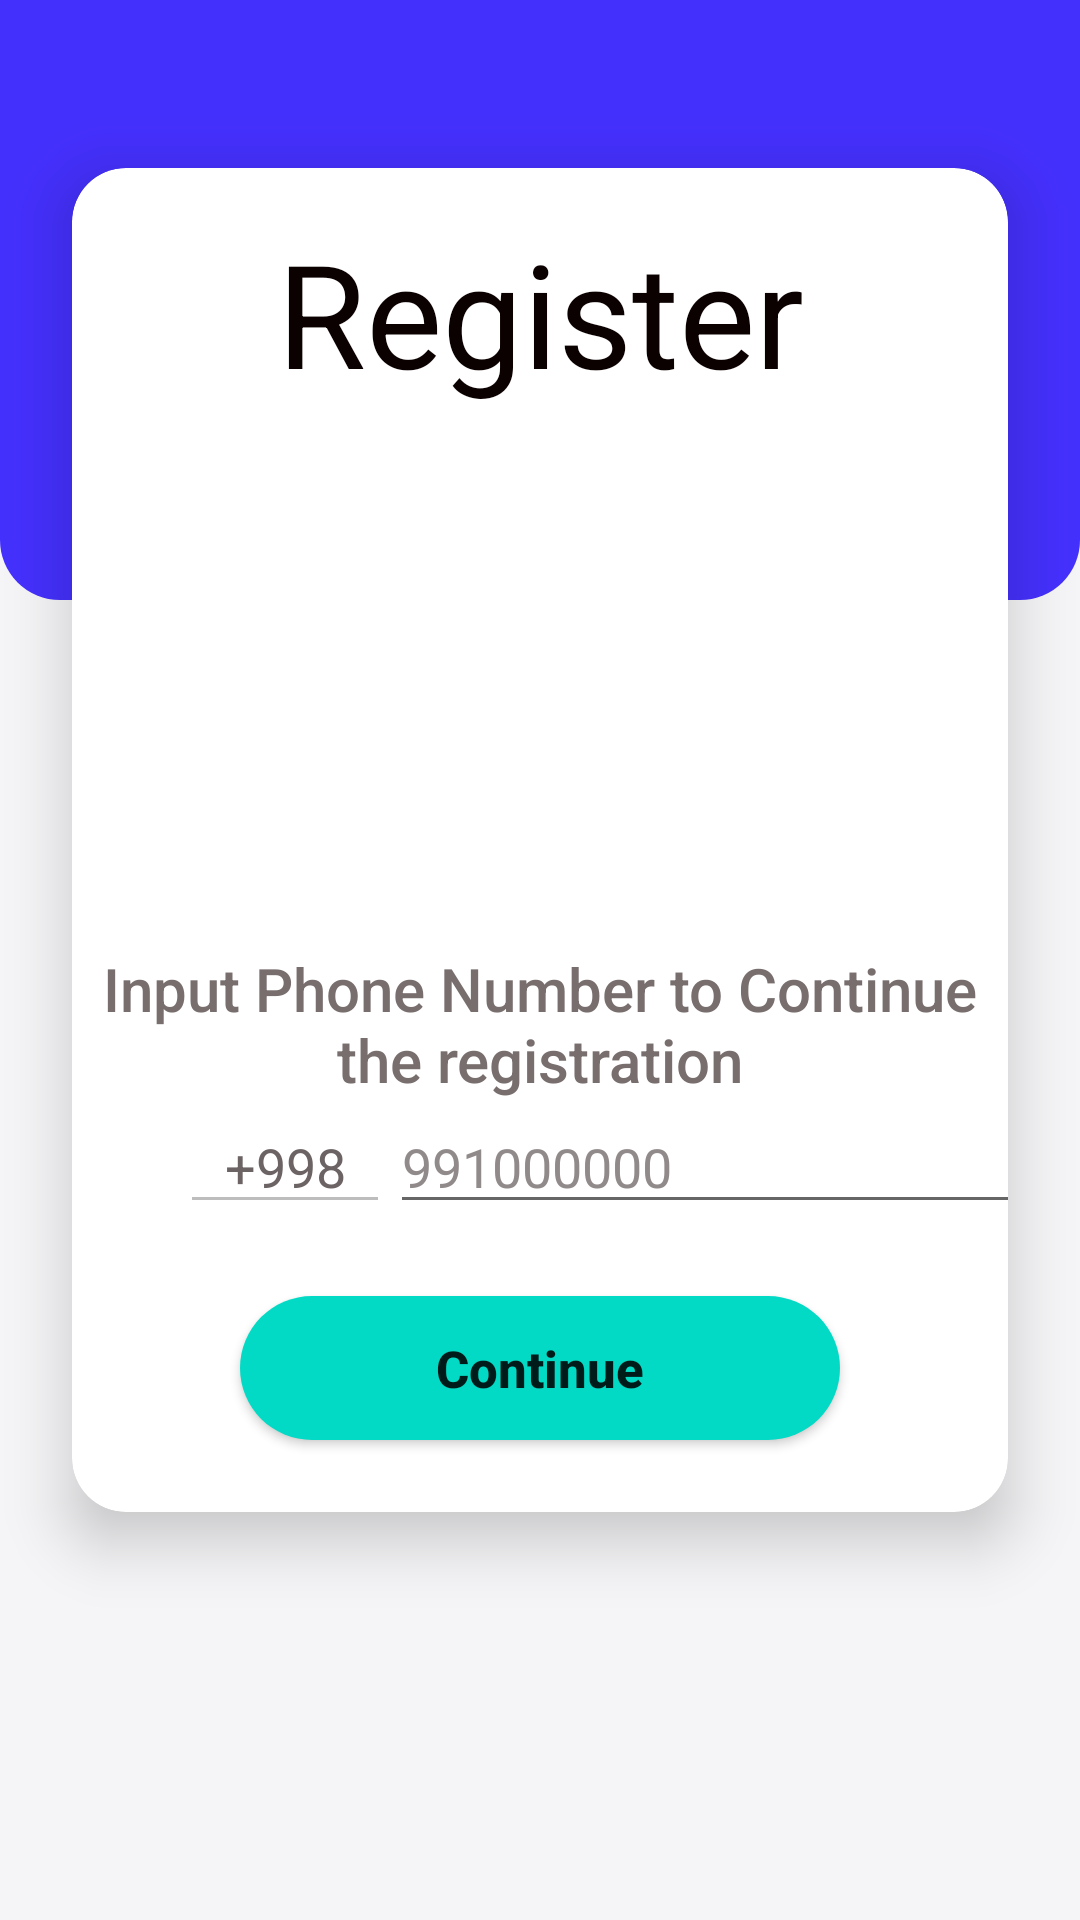

This screen was rendered from an Android layout file. Write that file and the resources it references.
<!-- AndroidManifest.xml: application theme Theme.BiPay -->
<!-- res/layout/fragment_registration.xml -->
<?xml version="1.0" encoding="utf-8"?>
<androidx.constraintlayout.widget.ConstraintLayout xmlns:android="http://schemas.android.com/apk/res/android"
    xmlns:app="http://schemas.android.com/apk/res-auto"
    xmlns:tools="http://schemas.android.com/tools"
    android:layout_width="match_parent"
    android:layout_height="match_parent"
    android:background="#f5f5f7"
    tools:context=".ui.fragment.RegistrationFragment">

    
    <ImageView
        android:id="@+id/imageView"
        android:layout_width="match_parent"
        android:layout_height="200dp"
        android:layout_marginStart="0dp"
        android:layout_marginTop="0dp"
        android:layout_marginEnd="0dp"
        android:scaleType="centerCrop"
        android:src="@drawable/main_bg"
        app:layout_constraintEnd_toEndOf="parent"
        app:layout_constraintStart_toStartOf="parent"
        app:layout_constraintTop_toTopOf="parent" />

    <androidx.cardview.widget.CardView
        app:layout_constraintStart_toStartOf="parent"
        app:layout_constraintEnd_toEndOf="parent"
        android:id="@+id/reg_view"
        app:layout_constraintHeight_percent="0.7"
        app:layout_constraintTop_toTopOf="parent"
        android:layout_width="match_parent"
        android:layout_height="0dp"
        android:layout_marginStart="24dp"
        android:layout_marginTop="56dp"
        android:layout_marginEnd="24dp"
        android:layout_marginBottom="56dp"
        app:cardCornerRadius="18dp"
        app:cardElevation="12dp">

        <androidx.constraintlayout.widget.ConstraintLayout
            android:id="@+id/register_btn"
            android:layout_width="match_parent"
            android:layout_height="match_parent">

            <TextView
                android:id="@+id/reg_text_view"
                android:layout_width="wrap_content"
                android:layout_height="wrap_content"
                android:layout_marginStart="16dp"
                android:layout_marginTop="16dp"
                android:layout_marginEnd="16dp"
                android:text="Register"
                android:textAlignment="center"
                android:textAppearance="@style/TextAppearance.MaterialComponents.Headline3"
                android:textColor="#0C0101"
                app:layout_constraintEnd_toEndOf="parent"
                app:layout_constraintHorizontal_bias="0.5"
                app:layout_constraintStart_toStartOf="parent"
                app:layout_constraintTop_toTopOf="parent" />

            <ImageView
                android:id="@+id/reg_phone"
                android:layout_width="50dp"
                android:layout_height="0dp"
                android:minHeight="100dp"
                android:src="@drawable/reg_phone"
                app:layout_constraintBottom_toTopOf="@id/phone_text_input"
                app:layout_constraintEnd_toEndOf="parent"
                app:layout_constraintStart_toStartOf="parent"
                app:layout_constraintTop_toBottomOf="@+id/reg_text_view"
                tools:ignore="MissingConstraints" />

            <TextView
                android:id="@+id/phone_text_input"
                android:layout_width="wrap_content"
                android:layout_height="wrap_content"
                android:scrollbarSize="2dp"
                android:text="Input Phone Number to Continue the registration"
                android:textAlignment="center"
                android:textAppearance="@style/TextAppearance.AppCompat.Title"
                android:textColor="#786E6E"
                android:textSize="20sp"
                app:layout_constraintBottom_toTopOf="@id/phone_code"
                app:layout_constraintEnd_toEndOf="parent"
                app:layout_constraintStart_toStartOf="parent" />

            <EditText
                android:id="@+id/phone_code"
                android:layout_width="70dp"
                android:layout_height="wrap_content"
                android:layout_marginStart="36dp"
                android:layout_marginBottom="24dp"
                android:ems="10"
                android:enabled="false"
                android:hint="+998"
                android:inputType="numberSigned"
                android:textAlignment="center"
                android:textColor="#090000"
                android:textColorHint="#6C6464"
                app:layout_constraintBottom_toTopOf="@id/reg_continue_btn"
                app:layout_constraintStart_toStartOf="parent" />

            <EditText
                android:id="@+id/phone_number"
                android:layout_width="wrap_content"
                android:layout_height="wrap_content"
                android:ems="10"
                android:hint="991000000"
                android:inputType="phone"
                android:maxLength="13"
                android:imeOptions="actionDone"
                android:textAlignment="viewStart"
                android:textColor="#0C0000"
                android:textColorHint="#918A8A"
                app:layout_constraintStart_toEndOf="@+id/phone_code"
                app:layout_constraintTop_toTopOf="@id/phone_code" />

            <Button
                android:id="@+id/reg_continue_btn"
                android:layout_width="200dp"
                android:layout_height="48dp"
                android:layout_marginBottom="24dp"
                android:background="@drawable/selector_button"
                android:onClick="Registration"
                android:text="Continue"
                android:textAlignment="center"
                android:textAllCaps="false"
                android:textSize="17sp"
                android:textStyle="bold"
                app:layout_constraintBottom_toBottomOf="parent"
                app:layout_constraintEnd_toEndOf="parent"
                app:layout_constraintStart_toStartOf="parent"
                tools:ignore="OnClick" />


        </androidx.constraintlayout.widget.ConstraintLayout>

    </androidx.cardview.widget.CardView>

</androidx.constraintlayout.widget.ConstraintLayout>
<!-- resources referenced by this layout -->
<resources>
  <!-- drawable main_bg (drawable) -->
  <?xml version="1.0" encoding="utf-8"?>
  <shape xmlns:android="http://schemas.android.com/apk/res/android">
      <gradient android:startColor="#4430fc"
          android:endColor="#4430fc"/>
      <corners android:bottomRightRadius="20dp"
          android:bottomLeftRadius="20dp"/>
  
  </shape>
  <!-- drawable selector_button (drawable) -->
  <?xml version="1.0" encoding="utf-8"?>
  <selector xmlns:android="http://schemas.android.com/apk/res/android">
  
      <item android:state_pressed="true" android:state_focused="true">
          <shape>
              <solid android:color="#090340"/>
              <corners android:radius="24dp"/>
          </shape>
      </item>
  
      <item >
          <shape>
              <solid android:color="@color/teal_200"/>
              <corners android:radius="24dp"/>
          </shape>
      </item>
  
  
  </selector>
  <style name="Theme.BiPay" parent="Theme.MaterialComponents.DayNight.DarkActionBar">
          
          <item name="colorPrimary">@color/purple_500</item>
          <item name="colorPrimaryVariant">@color/purple_700</item>
          <item name="colorOnPrimary">@color/white</item>
          
          <item name="colorSecondary">@color/teal_200</item>
          <item name="colorSecondaryVariant">@color/teal_700</item>
          <item name="colorOnSecondary">@color/black</item>
          
          <item name="android:statusBarColor" tools:targetApi="l">?attr/colorPrimaryVariant</item>
          
      </style>
  <color name="teal_200">#FF03DAC5</color>
  <color name="purple_500">#FF6200EE</color>
  <color name="purple_700">#FF3700B3</color>
  <color name="white">#FFFFFFFF</color>
  <color name="teal_700">#FF018786</color>
  <color name="black">#FF000000</color>
</resources>
